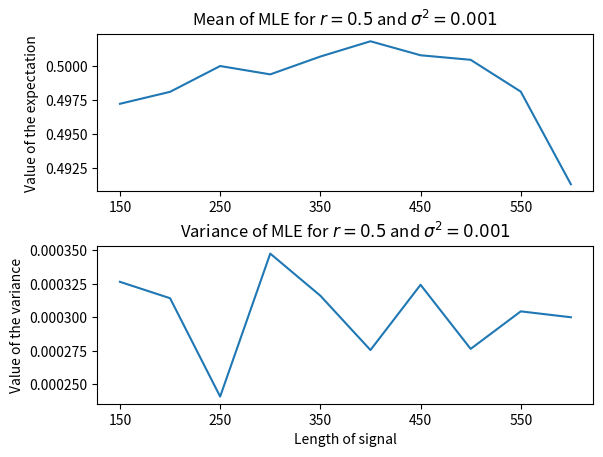

This figure's Python source:
import numpy as np
import matplotlib.pyplot as plt

def mle(x, r):
    """ Input: x -- data sequence, r -- initial guess """
    N = len(x)
    def guess(rk):
        # formula 7.31
        return rk-sum((x[i]-rk**i)*i*(rk**(i-1)) for i in range(N))/sum(i*(rk**(i-2))*((i-1)*x[i]-(2*i-1)*(rk**i)) for i in range(N))

    previous = r
    current = guess(r)
    while abs(current-previous) >=0.001:
        previous = current
        current = guess(current)

    return current

def data_generation(N, std, r):
    """
    Input: N -- the length of signal, r -- the real value
    Output: sequence of data according to certain distribution
    """
    mr = np.array([r**i for i in range(N)])
    return mr+np.random.normal(0, std, N)

def plotting(mean, var, maxlength):
    ax1 = plt.subplot(211)
    ax1.set_xticklabels(range(50, maxlength, 100))
    plt.plot(mean)
    plt.title("Mean of MLE for "+r'$r=0.5$ and $\sigma^2=0.001$')
    plt.ylabel("Value of the expectation")
    ax2 = plt.subplot(212)
    ax2.set_xticklabels(range(50, maxlength, 100))
    plt.plot(var)
    plt.title("Variance of MLE for "+r'$r=0.5$ and $\sigma^2=0.001$')
    plt.subplots_adjust(hspace=0.35)
    plt.ylabel("Value of the variance")
    plt.xlabel("Length of signal")
    plt.show()

def main():
    # noise variance
    nvar = 10**-3
    batch = 50
    r = 0.5
    maxlength = 1000
    # initial guess
    init = 0.8

    expect = []
    variance = []
    for length in range(50, maxlength, 100):
        result = [mle(data_generation(length,nvar**0.5,r), init) \
                for i in range(batch)]
        expect.append(np.mean(result))
        variance.append(np.var(result))
    plotting(expect, variance, maxlength)

if __name__=="__main__":
    main()

